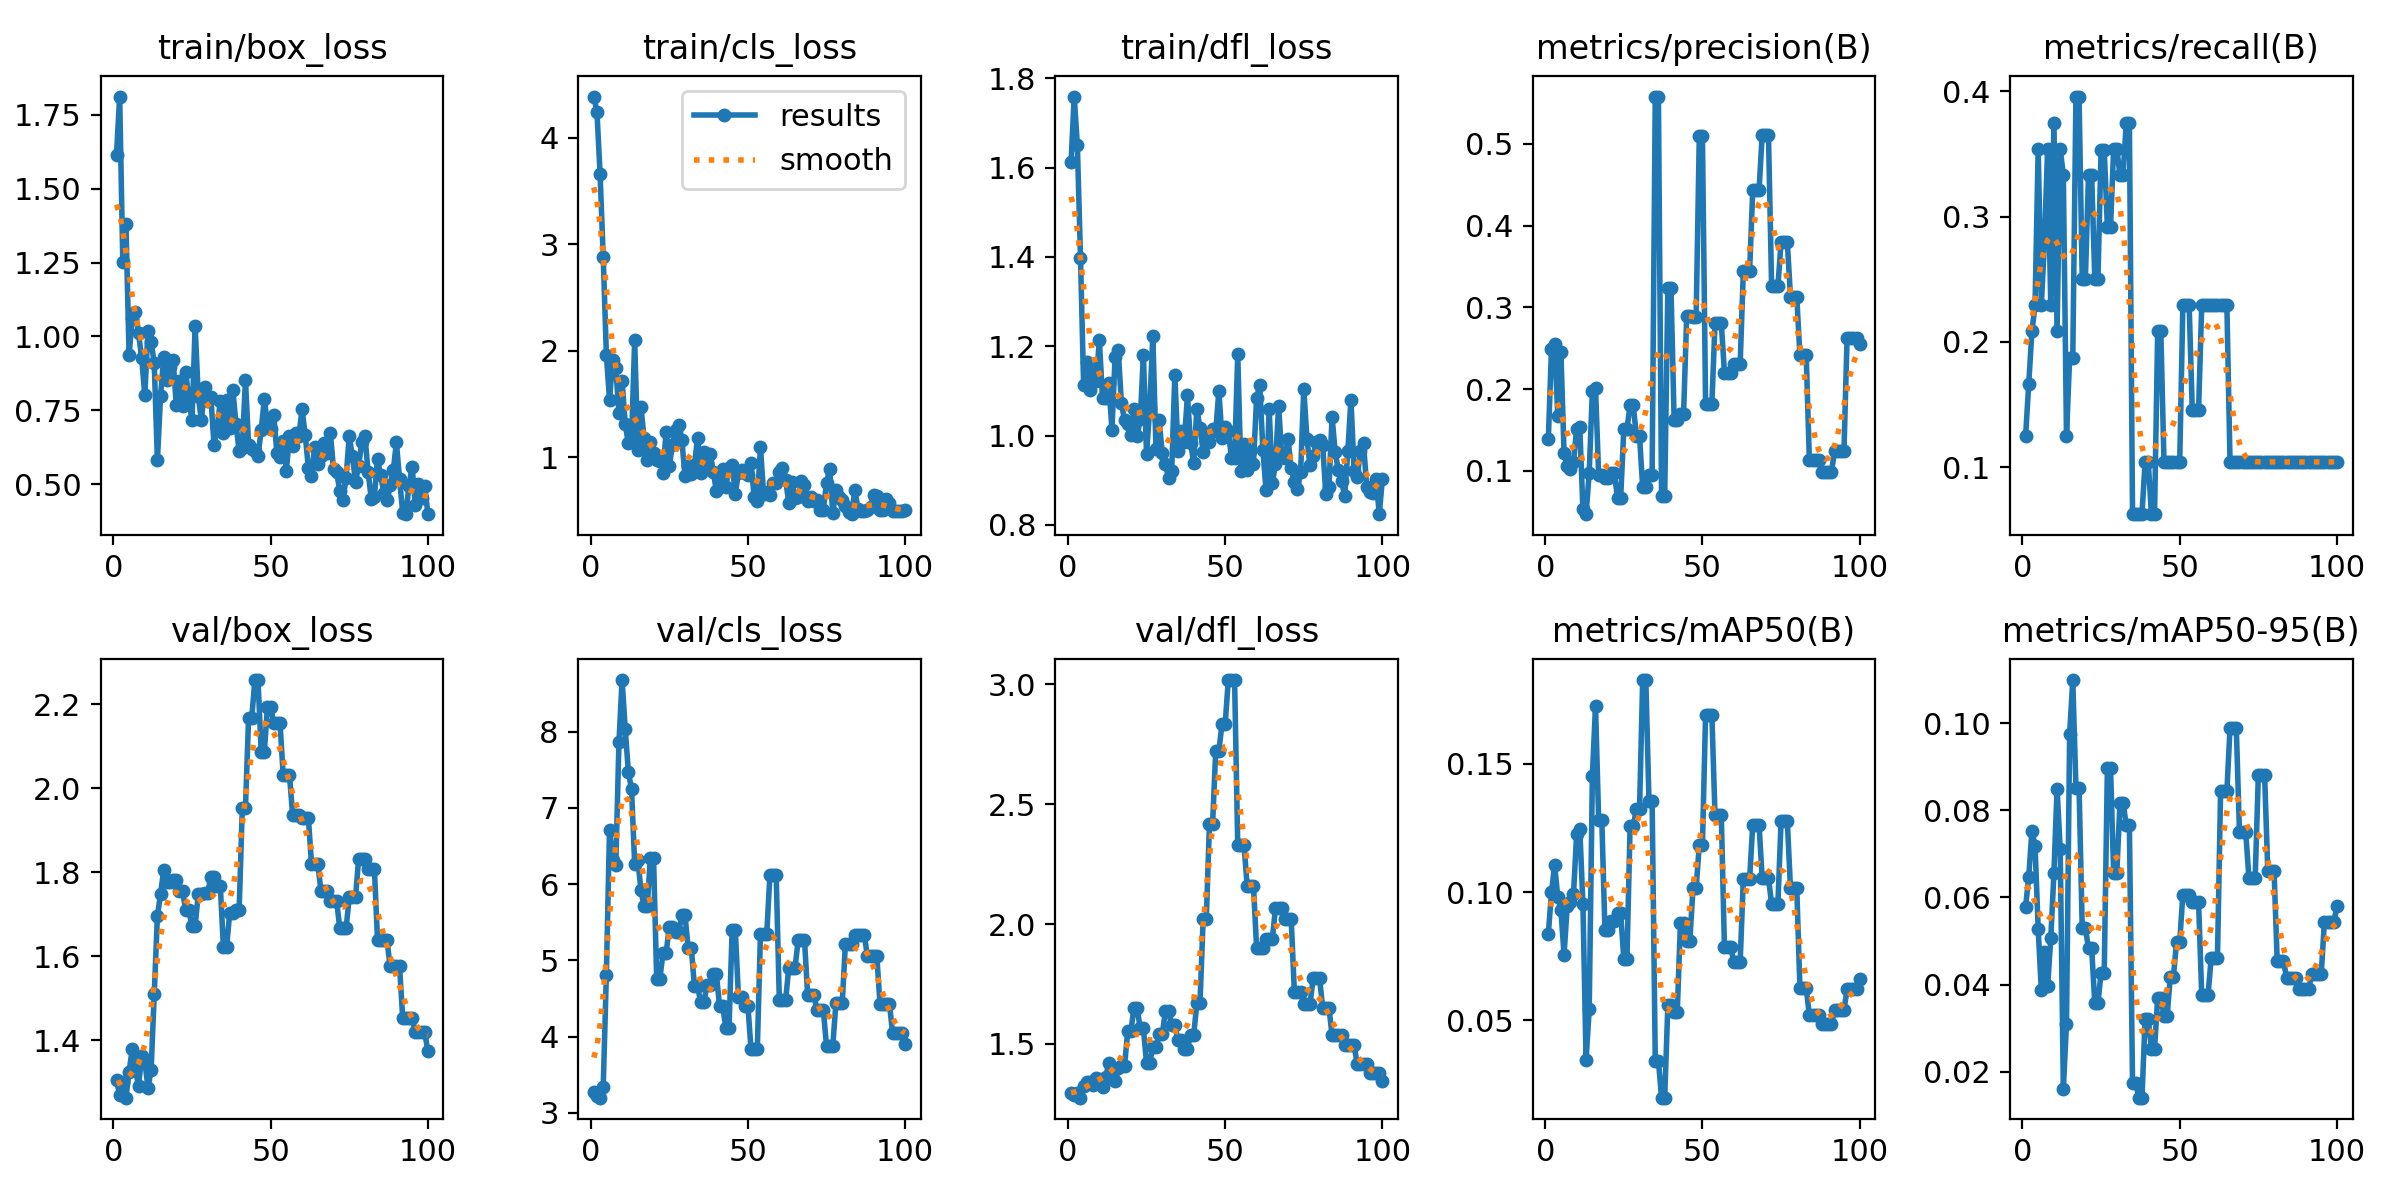

The data file committed next to this chart (first rows):
epoch, time, train/box_loss, train/cls_loss, train/dfl_loss, metrics/precision(B), metrics/recall(B), metrics/mAP50(B), metrics/mAP50-95(B), val/box_loss, val/cls_loss, val/dfl_loss, lr/pg0, lr/pg1, lr/pg2
1, 8.081, 1.615, 4.385, 1.612, 0.1388, 0.125, 0.08383, 0.05785, 1.304, 3.274, 1.295, 0, 0, 0
2, 16.44, 1.811, 4.243, 1.759, 0.249, 0.1667, 0.09989, 0.06481, 1.27, 3.215, 1.287, 1.6505e-05, 1.6505e-05, 1.6505e-05
3, 24.64, 1.253, 3.661, 1.651, 0.2549, 0.2083, 0.1105, 0.07528, 1.299, 3.198, 1.294, 3.26799e-05, 3.26799e-05, 3.26799e-05
4, 33.39, 1.381, 2.881, 1.398, 0.1672, 0.2292, 0.0982, 0.07192, 1.262, 3.339, 1.276, 4.85247e-05, 4.85247e-05, 4.85247e-05
5, 42.29, 0.9373, 1.963, 1.112, 0.2449, 0.3542, 0.09292, 0.0527, 1.325, 4.813, 1.323, 6.40395e-05, 6.40395e-05, 6.40395e-05
6, 50.97, 1.062, 1.541, 1.164, 0.1214, 0.2292, 0.0755, 0.03871, 1.378, 6.712, 1.34, 7.92242e-05, 7.92242e-05, 7.92242e-05
7, 60.22, 1.082, 1.913, 1.102, 0.1052, 0.2804, 0.09469, 0.04758, 1.331, 6.318, 1.341, 9.40788e-05, 9.40788e-05, 9.40788e-05
8, 68.88, 1.011, 1.839, 1.158, 0.1023, 0.3542, 0.09612, 0.03964, 1.29, 6.249, 1.328, 0.0001086, 0.0001086, 0.0001086
9, 77.72, 0.9269, 1.416, 1.122, 0.1103, 0.2292, 0.09915, 0.0506, 1.361, 7.86, 1.359, 0.0001228, 0.0001228, 0.0001228
10, 85.98, 0.8003, 1.72, 1.213, 0.1515, 0.375, 0.1226, 0.06557, 1.35, 8.676, 1.354, 0.0001367, 0.0001367, 0.0001367
11, 94.11, 1.02, 1.309, 1.085, 0.153, 0.2083, 0.1248, 0.08499, 1.285, 8.032, 1.321, 0.0001502, 0.0001502, 0.0001502
12, 102.2, 0.9819, 1.13, 1.083, 0.05287, 0.3542, 0.09542, 0.07109, 1.329, 7.468, 1.362, 0.0001634, 0.0001634, 0.0001634
13, 110, 0.9097, 1.156, 1.118, 0.04679, 0.3333, 0.03458, 0.01612, 1.51, 7.246, 1.419, 0.0001763, 0.0001763, 0.0001763
14, 117.6, 0.5806, 2.097, 1.013, 0.09775, 0.125, 0.05432, 0.03103, 1.695, 6.264, 1.399, 0.0001888, 0.0001888, 0.0001888
15, 125.2, 0.7978, 1.073, 1.175, 0.1976, 0.1875, 0.1451, 0.09755, 1.748, 6.314, 1.344, 0.000201, 0.000201, 0.000201
16, 133.6, 0.9292, 1.471, 1.191, 0.2015, 0.1875, 0.1726, 0.1099, 1.804, 5.922, 1.398, 0.0002129, 0.0002129, 0.0002129
17, 141.8, 0.8511, 1.18, 1.072, 0.09455, 0.3958, 0.1283, 0.08519, 1.777, 5.706, 1.407, 0.0002245, 0.0002245, 0.0002245
18, 149.7, 0.8951, 0.9787, 1.035, 0.09455, 0.3958, 0.1283, 0.08519, 1.777, 5.706, 1.407, 0.0002357, 0.0002357, 0.0002357
19, 157.5, 0.9192, 1.143, 1.026, 0.09111, 0.25, 0.08514, 0.05305, 1.782, 6.347, 1.552, 0.0002466, 0.0002466, 0.0002466
20, 165.1, 0.7689, 1.042, 1.001, 0.09111, 0.25, 0.08514, 0.05305, 1.782, 6.347, 1.552, 0.0002572, 0.0002572, 0.0002572
21, 172.8, 0.8492, 0.9771, 1.059, 0.09687, 0.3333, 0.08874, 0.0483, 1.754, 4.754, 1.649, 0.0002674, 0.0002674, 0.0002674
22, 180.7, 0.7651, 0.9626, 0.9994, 0.09687, 0.3333, 0.08874, 0.0483, 1.754, 4.754, 1.649, 0.0002773, 0.0002773, 0.0002773
23, 188.4, 0.878, 0.8548, 1.036, 0.06665, 0.25, 0.0917, 0.03572, 1.71, 5.094, 1.565, 0.0002869, 0.0002869, 0.0002869
24, 196, 0.7888, 1.243, 1.181, 0.06665, 0.25, 0.0917, 0.03572, 1.71, 5.094, 1.565, 0.0002961, 0.0002961, 0.0002961
25, 203.7, 0.7162, 0.9149, 0.9579, 0.151, 0.3534, 0.07405, 0.04275, 1.671, 5.442, 1.421, 0.000305, 0.000305, 0.000305
26, 211.3, 1.035, 1.12, 1.062, 0.151, 0.3534, 0.07405, 0.04275, 1.671, 5.442, 1.421, 0.0003136, 0.0003136, 0.0003136
27, 218.8, 0.7975, 1.26, 1.223, 0.1803, 0.2917, 0.1259, 0.08975, 1.748, 5.373, 1.486, 0.0003219, 0.0003219, 0.0003219
28, 226.4, 0.7161, 1.302, 0.9708, 0.1803, 0.2917, 0.1259, 0.08975, 1.748, 5.373, 1.486, 0.0003298, 0.0003298, 0.0003298
29, 234.1, 0.8281, 1.168, 1.035, 0.1424, 0.3542, 0.1323, 0.0656, 1.751, 5.588, 1.542, 0.0003374, 0.0003374, 0.0003374
30, 241.6, 0.7811, 0.8212, 0.9601, 0.1424, 0.3542, 0.1323, 0.0656, 1.751, 5.588, 1.542, 0.0003446, 0.0003446, 0.0003446
31, 249.3, 0.796, 0.9152, 0.9364, 0.07986, 0.3333, 0.1827, 0.08172, 1.789, 5.167, 1.636, 0.0003516, 0.0003516, 0.0003516
32, 257.7, 0.6334, 0.8429, 0.906, 0.07986, 0.3333, 0.1827, 0.08172, 1.789, 5.167, 1.636, 0.0003582, 0.0003582, 0.0003582
33, 267, 0.6898, 0.9288, 0.921, 0.0953, 0.375, 0.1356, 0.07652, 1.767, 4.659, 1.577, 0.0003644, 0.0003644, 0.0003644
34, 275.2, 0.7811, 1.182, 1.136, 0.0953, 0.375, 0.1356, 0.07652, 1.767, 4.659, 1.577, 0.0003704, 0.0003704, 0.0003704
35, 284.7, 0.6746, 0.8517, 0.9656, 0.558, 0.0625, 0.03432, 0.01743, 1.622, 4.447, 1.517, 0.000376, 0.000376, 0.000376
36, 292.9, 0.7838, 1.049, 1.01, 0.558, 0.0625, 0.03432, 0.01743, 1.622, 4.447, 1.517, 0.0003813, 0.0003813, 0.0003813
37, 300.8, 0.6895, 0.9466, 0.9859, 0.06863, 0.0625, 0.01984, 0.01407, 1.703, 4.68, 1.479, 0.0003862, 0.0003862, 0.0003862
38, 309.2, 0.8192, 1.029, 1.09, 0.06863, 0.0625, 0.01984, 0.01407, 1.703, 4.68, 1.479, 0.0003909, 0.0003909, 0.0003909
39, 317.3, 0.7027, 0.8663, 0.9841, 0.3231, 0.1042, 0.05579, 0.03206, 1.711, 4.814, 1.538, 0.0003952, 0.0003952, 0.0003952
40, 325.5, 0.612, 0.6813, 0.9385, 0.3231, 0.1042, 0.05579, 0.03206, 1.711, 4.814, 1.538, 0.0003991, 0.0003991, 0.0003991
41, 333.4, 0.6237, 0.8102, 1.06, 0.1626, 0.0625, 0.05342, 0.02527, 1.953, 4.396, 1.67, 0.0004027, 0.0004027, 0.0004027
42, 341.3, 0.8536, 0.8946, 1.017, 0.1626, 0.0625, 0.05342, 0.02527, 1.953, 4.396, 1.67, 0.000406, 0.000406, 0.000406
43, 349.3, 0.6318, 0.7245, 0.9639, 0.1691, 0.2083, 0.08777, 0.03699, 2.168, 4.115, 2.02, 0.000409, 0.000409, 0.000409
44, 357.1, 0.6204, 0.9024, 1.002, 0.1691, 0.2083, 0.08777, 0.03699, 2.168, 4.115, 2.02, 0.0004117, 0.0004117, 0.0004117
45, 365.9, 0.6133, 0.9315, 0.9851, 0.2893, 0.1042, 0.08109, 0.03282, 2.258, 5.401, 2.416, 0.000414, 0.000414, 0.000414
46, 374.7, 0.5961, 0.6572, 1.014, 0.2893, 0.1042, 0.08109, 0.03282, 2.258, 5.401, 2.416, 0.000416, 0.000416, 0.000416
47, 382.6, 0.6833, 0.8568, 1.01, 0.2881, 0.1042, 0.1016, 0.04181, 2.087, 4.52, 2.723, 0.0004176, 0.0004176, 0.0004176
48, 391.4, 0.7868, 0.8835, 1.1, 0.2881, 0.1042, 0.1016, 0.04181, 2.087, 4.52, 2.723, 0.0004189, 0.0004189, 0.0004189
49, 400.1, 0.7027, 0.8551, 0.994, 0.5092, 0.1042, 0.1184, 0.04983, 2.195, 4.405, 2.834, 0.0004199, 0.0004199, 0.0004199
50, 407.4, 0.6874, 0.832, 1.018, 0.5092, 0.1042, 0.1184, 0.04983, 2.195, 4.405, 2.834, 0.0004206, 0.0004206, 0.0004206
51, 414.2, 0.7343, 0.947, 1.01, 0.182, 0.2292, 0.1692, 0.06067, 2.156, 3.836, 3.018, 0.0004209, 0.0004209, 0.0004209
52, 421.5, 0.6057, 0.6261, 0.9503, 0.182, 0.2292, 0.1692, 0.06067, 2.156, 3.836, 3.018, 0.0004209, 0.0004209, 0.0004209
53, 428.3, 0.5938, 0.5954, 0.9489, 0.182, 0.2292, 0.1692, 0.06067, 2.156, 3.836, 3.018, 0.0004206, 0.0004206, 0.0004206
54, 435.3, 0.6462, 1.096, 1.182, 0.2804, 0.1458, 0.1299, 0.05894, 2.032, 5.345, 2.329, 0.0004199, 0.0004199, 0.0004199
55, 442, 0.5461, 0.6535, 0.9204, 0.2804, 0.1458, 0.1299, 0.05894, 2.032, 5.345, 2.329, 0.0004189, 0.0004189, 0.0004189
56, 448.9, 0.6628, 0.6789, 0.9802, 0.2804, 0.1458, 0.1299, 0.05894, 2.032, 5.345, 2.329, 0.0004176, 0.0004176, 0.0004176
57, 455.9, 0.6296, 0.6439, 0.9233, 0.2201, 0.2292, 0.07851, 0.03759, 1.937, 6.114, 2.161, 0.000416, 0.000416, 0.000416
58, 462.9, 0.6734, 0.7563, 0.9663, 0.2201, 0.2292, 0.07851, 0.03759, 1.937, 6.114, 2.161, 0.000414, 0.000414, 0.000414
59, 470.7, 0.6647, 0.7609, 0.9365, 0.2201, 0.2292, 0.07851, 0.03759, 1.937, 6.114, 2.161, 0.0004117, 0.0004117, 0.0004117
60, 480.3, 0.7537, 0.8589, 1.085, 0.2307, 0.2292, 0.07276, 0.04601, 1.93, 4.474, 1.901, 0.000409, 0.000409, 0.000409
... 40 more rows
